Labelled photos from "PlantVillage_Split", an image-classification folder in rhoust123/Plant_Disease_Classifier. The possible labels are: pepper bell bacterial spot, pepper bell healthy, potato early blight, potato late blight, potato healthy, tomato bacterial spot, tomato early blight, tomato late blight, tomato leaf mold, tomato septoria leaf spot, tomato spider mites two spotted spider mite, tomato target spot, tomato yellow leaf curl virus, tomato mosaic virus, tomato healthy.

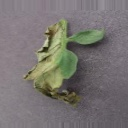
Label: tomato late blight

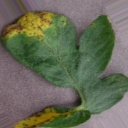
Label: tomato bacterial spot

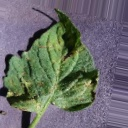
Label: tomato septoria leaf spot

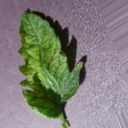
Label: tomato mosaic virus

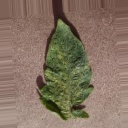
Label: tomato spider mites two spotted spider mite

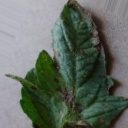
Label: tomato early blight
